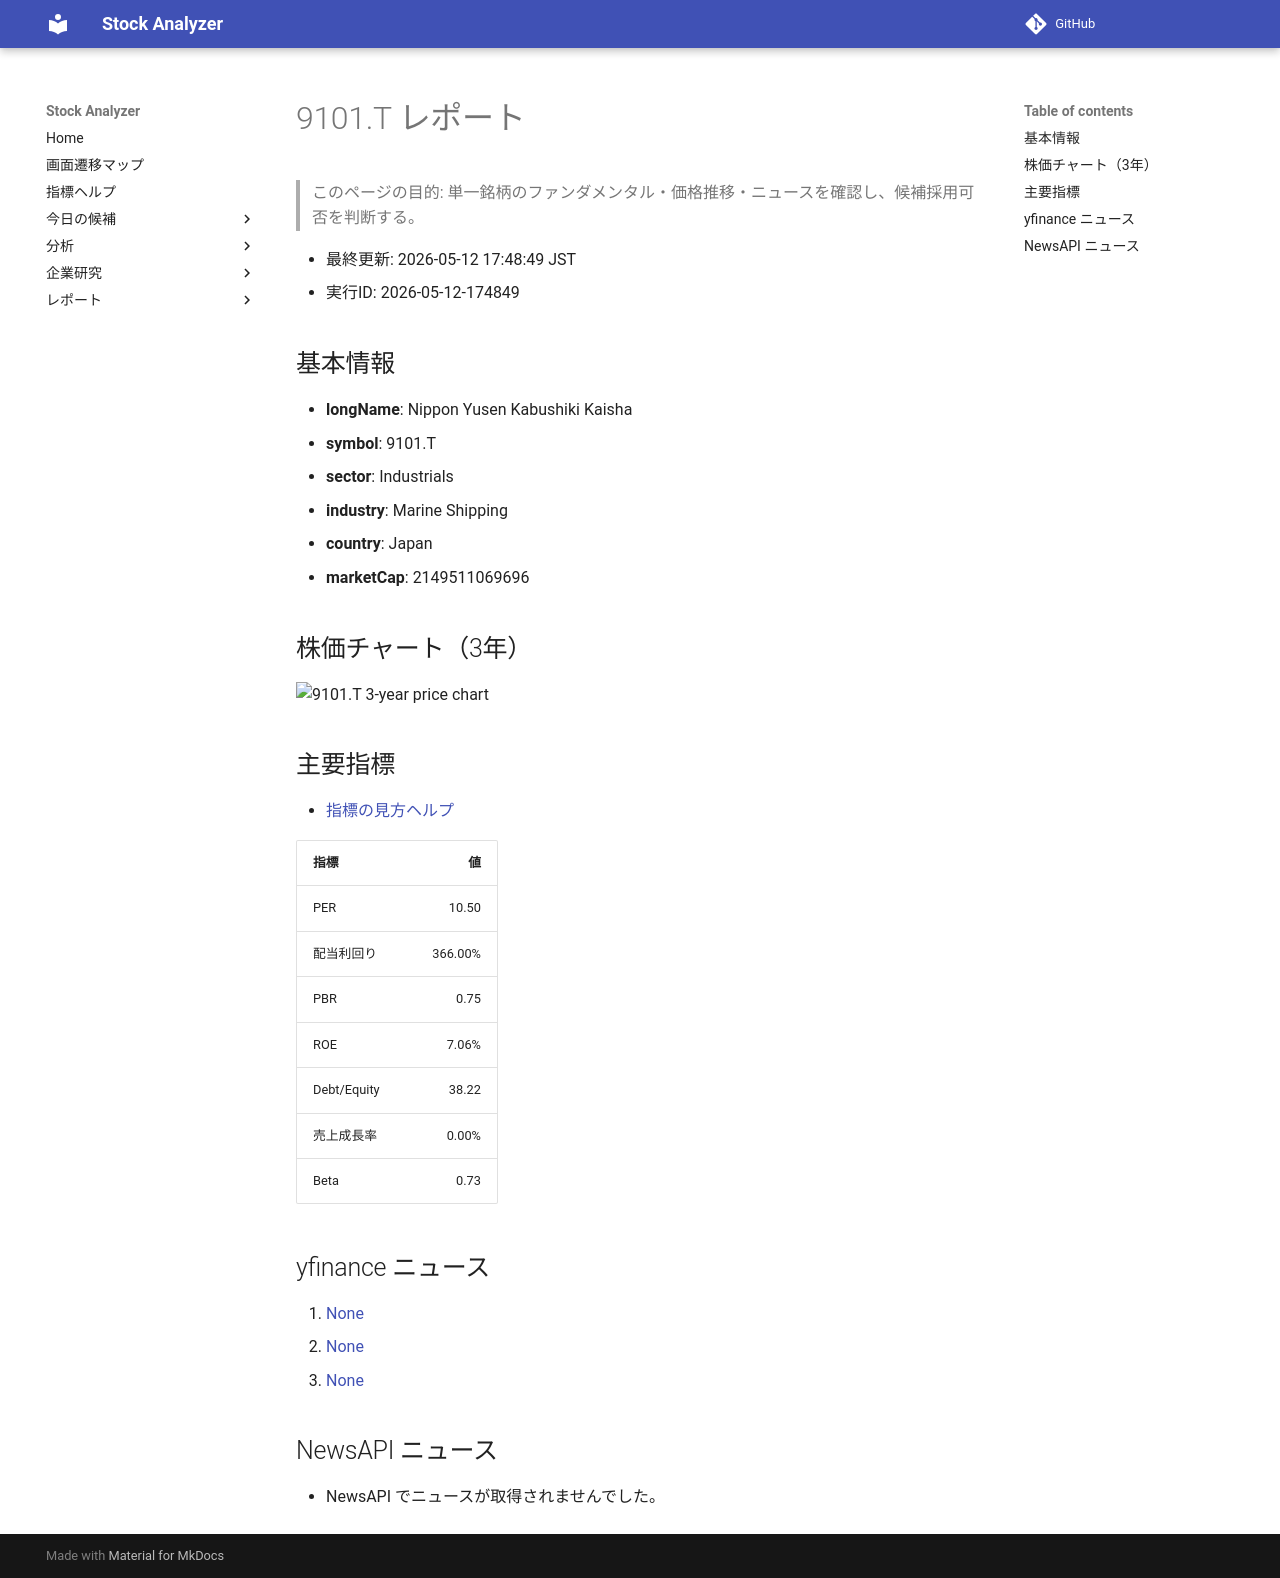

repository: Yumi-note/Making-APP · page: reports/2026-05-12/174849/9101_T/index.html · generator: mkdocs

# 9101.T レポート

> このページの目的: 単一銘柄のファンダメンタル・価格推移・ニュースを確認し、候補採用可否を判断する。

- 最終更新: 2026-05-12 17:48:49 JST
- 実行ID: 2026-05-12-174849

## 基本情報

- **longName**: Nippon Yusen Kabushiki Kaisha
- **symbol**: 9101.T
- **sector**: Industrials
- **industry**: Marine Shipping
- **country**: Japan
- **marketCap**: 2149511069696

## 株価チャート（3年）

![9101.T 3-year price chart](9101_T_3y.png)

## 主要指標

- [指標の見方ヘルプ](../../../../indicators.md)

| 指標 | 値 |
|---|---:|
| PER | 10.50 |
| 配当利回り | 366.00% |
| PBR | 0.75 |
| ROE | 7.06% |
| Debt/Equity | 38.22 |
| 売上成長率 | 0.00% |
| Beta | 0.73 |

## yfinance ニュース

1. [None](None)
2. [None](None)
3. [None](None)

## NewsAPI ニュース

- NewsAPI でニュースが取得されませんでした。
